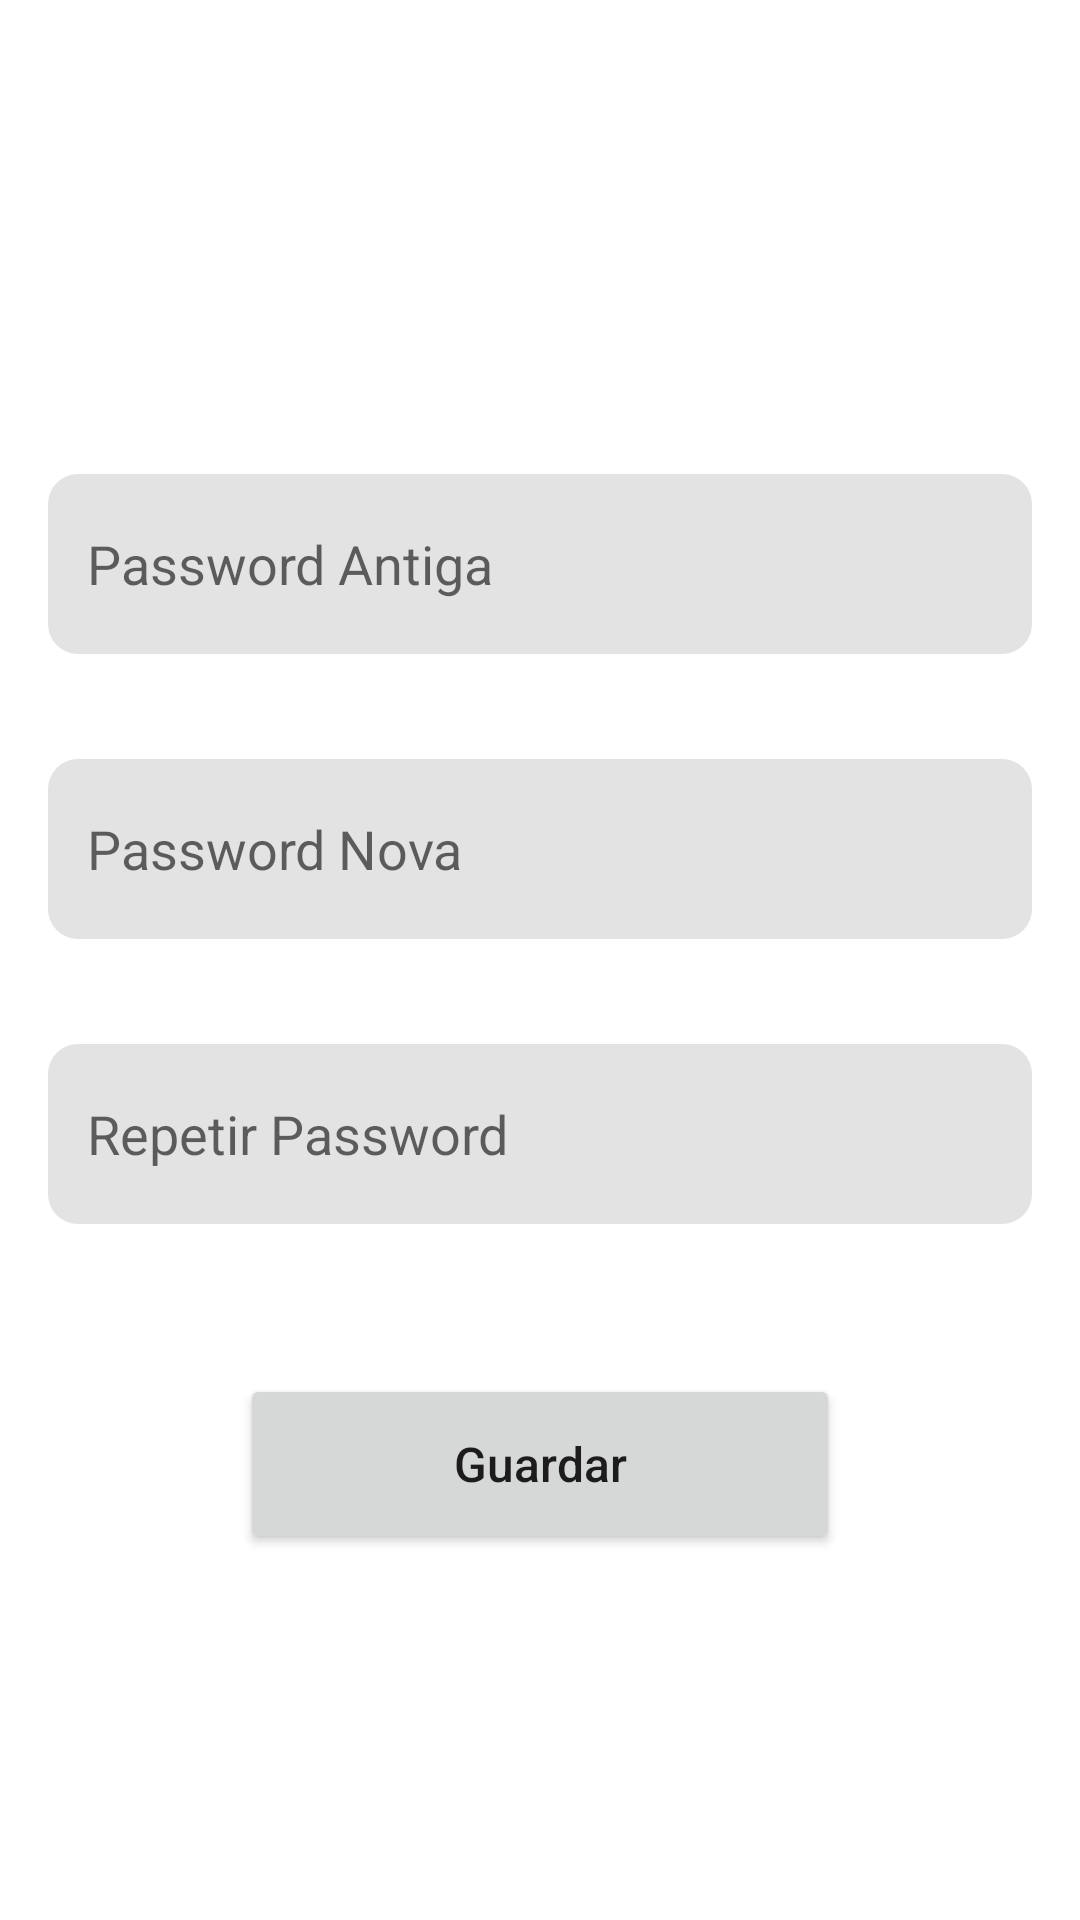

Produce the Android XML layout that renders to this screen, including the resource entries it uses.
<!-- AndroidManifest.xml: application theme Theme.HighMountain -->
<!-- res/layout/fragment_alterar_password.xml -->
<?xml version="1.0" encoding="utf-8"?>
<androidx.constraintlayout.widget.ConstraintLayout xmlns:android="http://schemas.android.com/apk/res/android"
    xmlns:app="http://schemas.android.com/apk/res-auto"
    xmlns:tools="http://schemas.android.com/tools"
    android:layout_width="match_parent"
    android:layout_height="match_parent"
    tools:context=".ui.notifications.AlterarPasswordFragment">

    <EditText
        android:id="@+id/editTextTextPasswordOldAdmin"
        android:layout_width="0dp"
        android:layout_height="60dp"
        android:layout_marginStart="16dp"
        android:layout_marginTop="158dp"
        android:layout_marginEnd="16dp"
        android:background="@drawable/custom_bg_text"
        android:ems="10"
        android:hint="   Password Antiga"
        android:inputType="textPassword"
        app:layout_constraintEnd_toEndOf="parent"
        app:layout_constraintStart_toStartOf="parent"
        app:layout_constraintTop_toTopOf="parent" />

    <EditText
        android:id="@+id/editTextTextEditPasswordAdmin"
        android:layout_width="0dp"
        android:layout_height="60dp"
        android:layout_marginStart="16dp"
        android:layout_marginTop="35dp"
        android:layout_marginEnd="16dp"
        android:background="@drawable/custom_bg_text"
        android:ems="10"
        android:hint="   Password Nova"
        android:inputType="textPassword"
        app:layout_constraintEnd_toEndOf="parent"
        app:layout_constraintStart_toStartOf="parent"
        app:layout_constraintTop_toBottomOf="@+id/editTextTextPasswordOldAdmin" />

    <EditText
        android:id="@+id/editTextTextEditRepeatPasswordAdmin"
        android:layout_width="0dp"
        android:layout_height="60dp"
        android:layout_marginStart="16dp"
        android:layout_marginTop="35dp"
        android:layout_marginEnd="16dp"
        android:background="@drawable/custom_bg_text"
        android:ems="10"
        android:hint="   Repetir Password"
        android:inputType="textPassword"
        app:layout_constraintEnd_toEndOf="parent"
        app:layout_constraintStart_toStartOf="parent"
        app:layout_constraintTop_toBottomOf="@+id/editTextTextEditPasswordAdmin" />

    <Button
        android:id="@+id/buttonGuardarNewPassword"
        android:layout_width="200dp"
        android:layout_height="60dp"
        android:layout_marginTop="50dp"
        android:text="Guardar"
        android:textAllCaps="false"
        android:textSize="16sp"
        app:cornerRadius="20sp"
        app:layout_constraintEnd_toEndOf="parent"
        app:layout_constraintStart_toStartOf="parent"
        app:layout_constraintTop_toBottomOf="@+id/editTextTextEditRepeatPasswordAdmin" />

    <ImageView
        android:id="@+id/imageView10"
        android:layout_width="40dp"
        android:layout_height="60dp"
        android:layout_marginStart="10dp"
        android:layout_marginTop="8dp"
        android:src="@drawable/ic_baseline_arrow_back_24"
        app:layout_constraintEnd_toEndOf="parent"
        app:layout_constraintHorizontal_bias="0.005"
        app:layout_constraintStart_toStartOf="parent"
        app:layout_constraintTop_toTopOf="parent" />
</androidx.constraintlayout.widget.ConstraintLayout>
<!-- resources referenced by this layout -->
<resources>
  <!-- drawable custom_bg_text (drawable) -->
  <?xml version="1.0" encoding="utf-8"?>
  <selector xmlns:android="http://schemas.android.com/apk/res/android">
      <item android:state_enabled="true" android:state_focused="true">
          <shape android:shape="rectangle">
              <solid android:color="#e3e3e3" />
              <corners android:radius="10dp" />
          </shape>
      </item>
  
      <item android:state_enabled="true">
          <shape android:shape="rectangle">
              <solid android:color="#e3e3e3" />
              <corners android:radius="10dp" />
          </shape>
      </item>
  </selector>
  <style name="Theme.HighMountain" parent="Theme.MaterialComponents.DayNight.DarkActionBar">
          
          <item name="colorPrimary">#1C6E8C</item>
          <item name="colorPrimaryVariant">#1C6E8C</item>
          <item name="colorOnPrimary">@color/white</item>
          
          <item name="colorSecondary">@color/teal_200</item>
          <item name="colorSecondaryVariant">@color/teal_700</item>
          <item name="colorOnSecondary">@color/white</item>
          
          <item name="android:statusBarColor" tools:targetApi="l">?attr/colorPrimaryVariant</item>
          
      </style>
  <!-- not gathered from this repository: default colours our renderer supplied (Android Studio template values) -->
  <color name="teal_200">#FF03DAC5</color>
  <color name="teal_700">#FF018786</color>
  <color name="white">#FFFFFFFF</color>
</resources>
